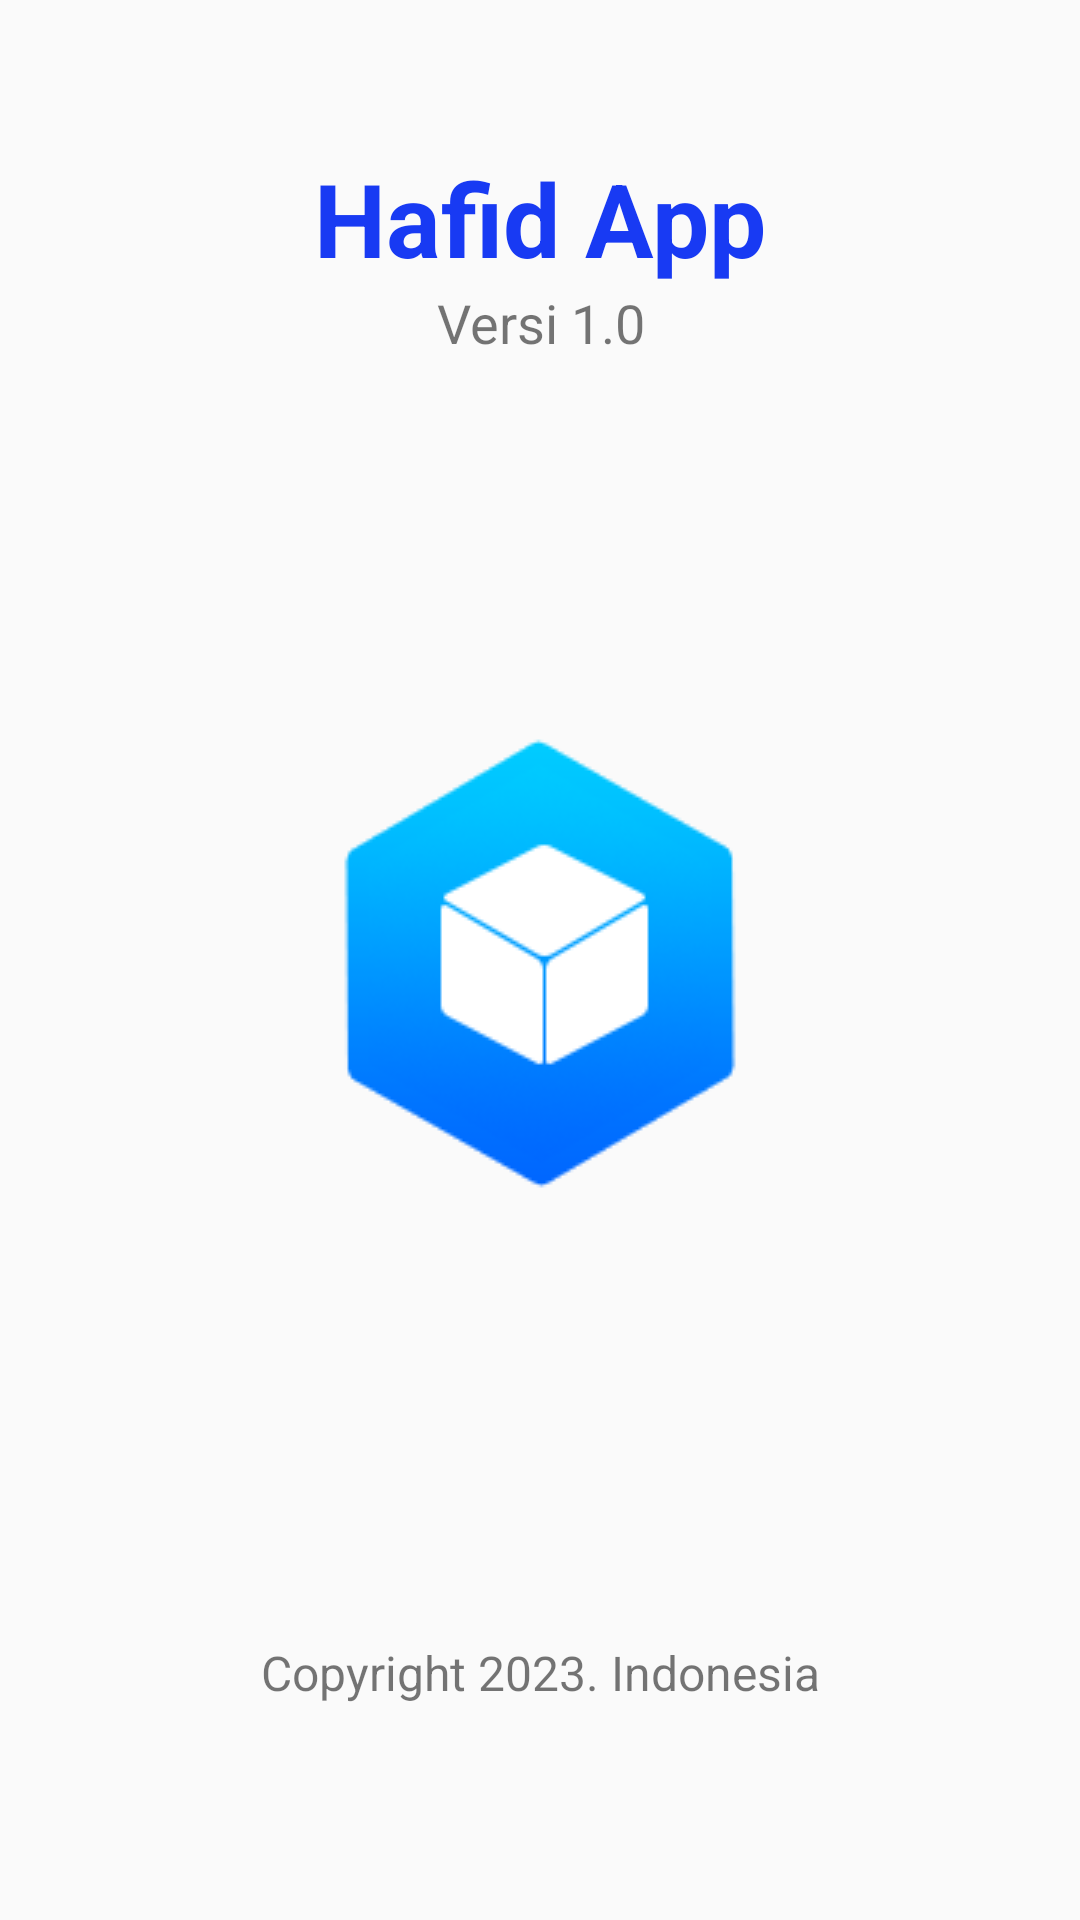

Produce the Android XML layout that renders to this screen, including the resource entries it uses.
<!-- AndroidManifest.xml: application theme Theme.Praktikum1RegB -->
<!-- res/layout/activity_splash.xml -->
<?xml version="1.0" encoding="utf-8"?>
<LinearLayout xmlns:android="http://schemas.android.com/apk/res/android"
    xmlns:app="http://schemas.android.com/apk/res-auto"
    xmlns:tools="http://schemas.android.com/tools"
    android:layout_width="match_parent"
    android:layout_height="match_parent"
    android:orientation="vertical"
    tools:context=".ActivitySplash">

    <TextView
        android:id="@+id/textView8"
        android:layout_width="match_parent"
        android:layout_height="wrap_content"
        android:gravity="center_horizontal"
        android:layout_marginTop="50dip"
        android:textSize="34dip"
        android:textStyle="bold"
        android:textColor="@color/biru"
        android:text="@string/spl_title" />

    <TextView
        android:id="@+id/textView9"
        android:layout_width="match_parent"
        android:layout_height="wrap_content"
        android:gravity="center_horizontal"
        android:textSize="18dip"
        android:layout_marginBottom="125dip"
        android:text="@string/spl_version" />

    <ImageView
        android:id="@+id/imageView2"
        android:layout_width="match_parent"
        android:layout_height="wrap_content"
        app:srcCompat="@drawable/logo" />

    <TextView
        android:id="@+id/textView10"
        android:layout_width="match_parent"
        android:layout_height="wrap_content"
        android:gravity="center_horizontal"
        android:layout_marginTop="150dip"
        android:textSize="16dip"
        android:text="@string/spl_footer" />
</LinearLayout>
<!-- resources referenced by this layout -->
<resources>
  <color name="biru">#183AF3</color>
  <!-- drawable logo: png bitmap (drawable, 8166 bytes) -->
  <string name="spl_footer">Copyright 2023. Indonesia</string>
  <string name="spl_title">Hafid App</string>
  <string name="spl_version">Versi 1.0</string>
  <style name="Theme.Praktikum1RegB" parent="Theme.Design.Light.NoActionBar">
          
          <item name="colorPrimary">@color/purple_500</item>
          <item name="colorPrimaryVariant">@color/purple_700</item>
          <item name="colorOnPrimary">@color/white</item>
          
          <item name="colorSecondary">@color/teal_200</item>
          <item name="colorSecondaryVariant">@color/teal_700</item>
          <item name="colorOnSecondary">@color/black</item>
          
          <item name="android:statusBarColor" tools:targetApi="l">?attr/colorPrimaryVariant</item>
          
      </style>
  <color name="purple_500">#FF6200EE</color>
  <color name="purple_700">#FF3700B3</color>
  <color name="white">#FFFFFFFF</color>
  <color name="teal_200">#FF03DAC5</color>
  <color name="teal_700">#FF018786</color>
  <color name="black">#FF000000</color>
</resources>
